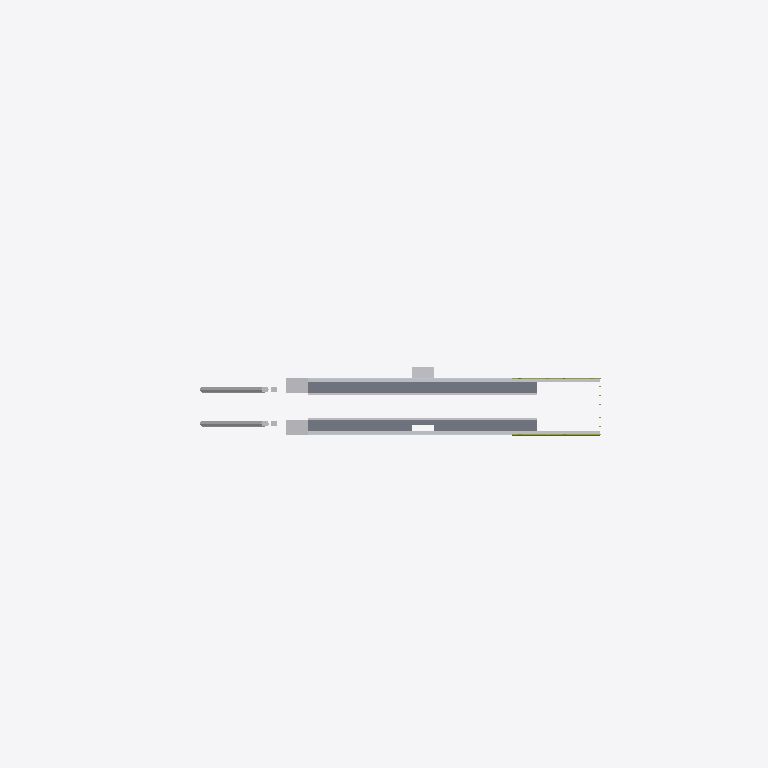
Plan cut of the same IFC building model at storey 'PL  EL 64.15 m' (level 17.30 m, cut at 18.70 m), seen from above with north up, elements coloured by IFC class: 11 other elements (light grey), 3 members (olive), 2 slabs (grey), 2 plates (pale blue). Cut surfaces are drawn darker.
Extent 177.0 m × 192.3 m × 24.8 m (x, y, z). Storeys (6): FND  EL 44.85 m at -2.00 m; GF  EL 46.85 m at 0.00 m; ML  EL 52.00 m at 5.15 m; CL  EL 57.00 m at 10.15 m; PL  EL 64.15 m at 17.30 m; RF  EL 69.00 m at 22.15 m. Elements (1306): 524 IfcBuildingElementPart, 347 IfcGeographicElement, 235 IfcMember, 88 IfcRailing, 27 IfcCivilElement, 26 IfcPlate, 24 IfcColumn, 24 IfcFooting, 8 IfcSlab, 2 IfcCovering, 1 IfcRoof.

HEADER;
FILE_DESCRIPTION(('Hutoupi Cable Car BOT station design coordination'),'2;1');
FILE_NAME('T4_新化林場站_BIM_V1.6.ifc','2026-11-25T05:31:05',('Hutoupi project model'),('Skytaxi New Energy'),'IfcOpenShell 0.9.0post1+b5e509b','IfcOpenShell 0.9.0post1+b5e509b','');
FILE_SCHEMA(('IFC4'));
ENDSEC;
DATA;
#11=IFCPROJECT('2SI4DYEGnI$PBJYb5EetVR',$,'T4 新化林場站設計協調 BIM',$,$,'臺南市新化區虎頭埤地區纜車興建營運移轉案','投資計畫設計協調',(#4),#10);
#15=IFCSITE('23kzMXpobUqONUjtglyXx4',$,'T4 站區局部座標',$,$,#14,$,$,.ELEMENT.,$,$,$,$,$);
#19=IFCBUILDING('0zq8TLZQ9THvmf$X6c12Vo',$,'T4 新化林場站',$,$,#18,$,$,.ELEMENT.,46.85,$,$);
#25=IFCBUILDINGSTOREY('1gsJA1fxnNRvWdt_aezk5A',$,'FND  EL 44.85 m','V1.6 圖說 T4-A-03',$,#24,$,'基礎配置與樁帽控制標高',.ELEMENT.,-2.0);
#36=IFCBUILDINGSTOREY('3Wign7qkvGkhsno7NDB7jT',$,'GF  EL 46.85 m','V1.6 圖說 T4-A-06',$,#35,$,'地面林場驛站與到達層',.ELEMENT.,0.0);
#47=IFCBUILDINGSTOREY('0qws4CZWDLSRrs39ZF2Tpt',$,'ML  EL 52.00 m','V1.6 圖說 T4-A-07',$,#46,$,'中間層多功能展示',.ELEMENT.,5.15);
#58=IFCBUILDINGSTOREY('1tVnq8fEbK4xNv0jbKvRGH',$,'CL  EL 57.00 m','V1.6 圖說 T4-A-08',$,#57,$,'林冠展示廳、步道與觀景平台',.ELEMENT.,10.15);
#69=IFCBUILDINGSTOREY('3bL9rrhRXOyfbgUq3sUH1t',$,'PL  EL 64.15 m','V1.6 圖說 T4-A-05',$,#68,$,'森林側 A 線及服務側 B 線月台',.ELEMENT.,17.3);
#80=IFCBUILDINGSTOREY('0ef$A6r4bHWeeqtyhz8Vmt',$,'RF  EL 69.00 m','V1.6 圖說 T4-A-11',$,#79,$,'高架站房屋頂與植栽',.ELEMENT.,22.15);
#9879=IFCSLAB('0LabDcYJDK_gjE7iFULiTa',$,'米白塗裝分件｜T4-G14-001','月台箱體・月台','A、B 線兩片月台板，板頂 EL64.15',#9878,#9875,'T4-G14-001',.FLOOR.);
#9901=IFCSLAB('1aOYSn_iPPuOIf6qHoynXo',$,'米白塗裝分件｜T4-G14-002','月台箱體・月台','A、B 線兩片月台板，板頂 EL64.15',#9900,#9897,'T4-G14-002',.FLOOR.);
#9832=IFCBUILDINGELEMENTPART('2qk6YDuxLRrBSEORTo0lYh',$,'清水混凝土分件｜T4-G13-002','月台箱體・月台','月台兩側箱體與 EL63.55 檢修走道',#9831,#9828,'T4-G13-002',.USERDEFINED.);
#9854=IFCBUILDINGELEMENTPART('30kNJzlPjVpBZeLuN3CM$i',$,'清水混凝土分件｜T4-G13-003','月台箱體・月台','月台兩側箱體與 EL63.55 檢修走道',#9853,#9850,'T4-G13-003',.USERDEFINED.);
#9653=IFCBUILDINGELEMENTPART('0I5ivbNyfUSQJzN7g9t7RP',$,'錨碇／跨線支承構件｜T4-G11-004','基礎・門形剛架・梯核','站外端部轉向及錨碇構架',#9652,#9649,'T4-G11-004',.USERDEFINED.);
#9697=IFCBUILDINGELEMENTPART('27dx9K2qbPHvmkcm9HMPX_',$,'錨碇／跨線支承構件｜T4-G11-006','基礎・門形剛架・梯核','站外端部轉向及錨碇構架',#9696,#9693,'T4-G11-006',.USERDEFINED.);
#14948=IFCBUILDINGELEMENTPART('0ATPq1tdDRMetTsswNZLo$',$,'月台門及控制線分件｜T4-G17-002','月台箱體・月台','月台門位置與構件示意',#14947,#14944,'T4-G17-002',.USERDEFINED.);
#9540=IFCBUILDINGELEMENTPART('0CA3$Ts1nQWft5ydHU9oyU',$,'木構分件｜T4-G10-001','基礎・門形剛架・梯核','西北端跨層梯核外部量體',#9539,#9536,'T4-G10-001',.USERDEFINED.);
#9562=IFCBUILDINGELEMENTPART('3TrgOpa5HNkA4mi1xFdgWz',$,'木構分件｜T4-G10-002','基礎・門形剛架・梯核','西北端跨層梯核外部量體',#9561,#9558,'T4-G10-002',.USERDEFINED.);
#14926=IFCBUILDINGELEMENTPART('1ybWCyTwLQehB0Ygl70bJc',$,'月台門及控制線分件｜T4-G17-001','月台箱體・月台','月台門位置與構件示意',#14925,#14922,'T4-G17-001',.USERDEFINED.);
#9427=IFCBUILDINGELEMENTPART('3pLmHHt_bVah0$NO3x3gIT',$,'鋼構淺灰分件｜T4-G09-025','基礎・門形剛架・梯核','跨層門形剛架與南 173 線跨路鋼桁架',#9426,#9423,'T4-G09-025',.USERDEFINED.);
#9926=IFCPLATE('2U8Ne2lZnQf9QnEwKNtWxU',$,'玻璃外殼分件｜T4-G15-001','月台箱體・月台','月台層玻璃外殼與玻璃構件',#9925,#9922,'T4-G15-001',.CURTAIN_PANEL.);
#9948=IFCPLATE('2MKNRDu4POlB4fGH6OKmfT',$,'玻璃外殼分件｜T4-G15-002','月台箱體・月台','月台層玻璃外殼與玻璃構件',#9947,#9944,'T4-G15-002',.CURTAIN_PANEL.);
#9471=IFCMEMBER('0I5yE8pPDOshcoGDoo4M4b',$,'鋼構淺灰桿件｜T4-G09-027','基礎・門形剛架・梯核','跨層門形剛架與南 173 線跨路鋼桁架',#9470,#9467,'T4-G09-027',.MEMBER.);
#9763=IFCMEMBER('00ARQqDznU5AmkCcMYi$Zc',$,'鋼構淺灰桿件｜T4-G12-002','月台箱體・月台','月台箱體底鋼構與跨路段側部構件',#9762,#9759,'T4-G12-002',.MEMBER.);
#9785=IFCMEMBER('0$9hfzZsjTrBzYUbcWHfow',$,'鋼構淺灰桿件｜T4-G12-003','月台箱體・月台','月台箱體底鋼構與跨路段側部構件',#9784,#9781,'T4-G12-003',.MEMBER.);
#9587=IFCBUILDINGELEMENTPART('2gdSTh8d5LDOrw2n2oUb$_',$,'錨碇／跨線支承構件｜T4-G11-001','基礎・門形剛架・梯核','站外端部轉向及錨碇構架',#9586,#9583,'T4-G11-001',.USERDEFINED.);
#9609=IFCBUILDINGELEMENTPART('3JIDY9ML9TFhn4o8VcyTBg',$,'錨碇／跨線支承構件｜T4-G11-002','基礎・門形剛架・梯核','站外端部轉向及錨碇構架',#9608,#9605,'T4-G11-002',.USERDEFINED.);
ENDSEC;
